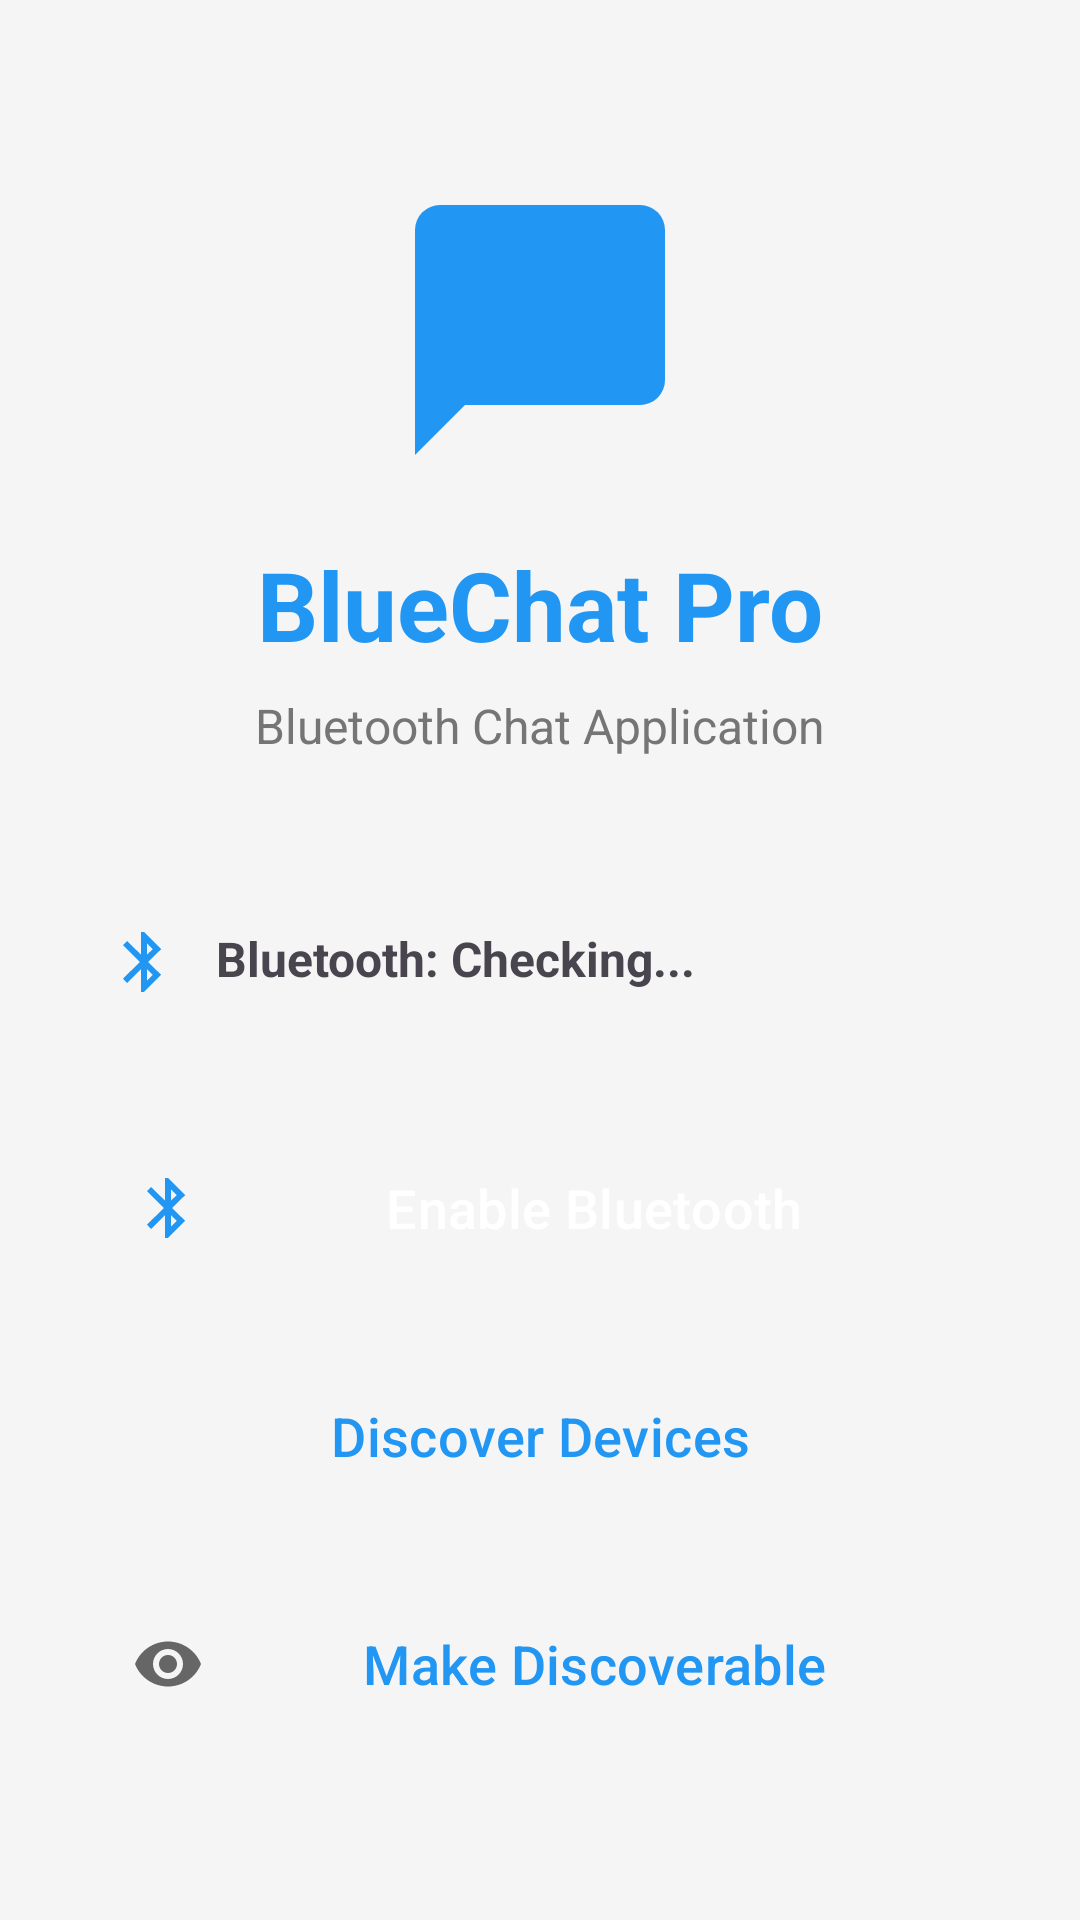

Here is an Android app screen rendered from its layout file. Give the layout XML and the strings, colors and styles it references.
<!-- AndroidManifest.xml: application theme Theme.BlueChatPro -->
<!-- res/layout/activity_main.xml -->
<?xml version="1.0" encoding="utf-8"?>
<LinearLayout xmlns:android="http://schemas.android.com/apk/res/android"
    xmlns:app="http://schemas.android.com/apk/res-auto"
    android:layout_width="match_parent"
    android:layout_height="match_parent"
    android:orientation="vertical"
    android:background="@color/background"
    android:padding="20dp">

    
    <LinearLayout
        android:layout_width="match_parent"
        android:layout_height="wrap_content"
        android:orientation="vertical"
        android:layout_marginTop="40dp"
        android:layout_marginBottom="40dp">

        <ImageView
            android:layout_width="100dp"
            android:layout_height="100dp"
            android:src="@drawable/ic_bluetooth_chat"
            android:layout_gravity="center_horizontal"
            android:layout_marginBottom="20dp"/>

        <TextView
            android:layout_width="wrap_content"
            android:layout_height="wrap_content"
            android:text="BlueChat Pro"
            android:textSize="32sp"
            android:textStyle="bold"
            android:textColor="@color/primary"
            android:layout_gravity="center_horizontal"
            android:layout_marginBottom="8dp"/>

        <TextView
            android:layout_width="wrap_content"
            android:layout_height="wrap_content"
            android:text="Bluetooth Chat Application"
            android:textSize="16sp"
            android:textColor="@color/text_secondary"
            android:layout_gravity="center_horizontal"/>
    </LinearLayout>

    
    <LinearLayout
        android:layout_width="match_parent"
        android:layout_height="wrap_content"
        android:orientation="horizontal"
        android:background="@drawable/bg_status"
        android:padding="16dp"
        android:layout_marginBottom="24dp">

        <ImageView
            android:layout_width="24dp"
            android:layout_height="24dp"
            android:src="@drawable/ic_bluetooth"
            android:tint="@color/primary"
            android:layout_marginEnd="12dp"/>

        <TextView
            android:id="@+id/textBluetoothStatus"
            android:layout_width="0dp"
            android:layout_height="wrap_content"
            android:layout_weight="1"
            android:text="Bluetooth: Checking..."
            android:textSize="16sp"
            android:textStyle="bold"/>
    </LinearLayout>

    
    <Button
        android:id="@+id/btnEnableBluetooth"
        android:layout_width="match_parent"
        android:layout_height="60dp"
        android:text="Enable Bluetooth"
        android:textSize="18sp"
        android:drawablePadding="12dp"
        android:drawableStart="@drawable/ic_bluetooth"
        style="@style/Widget.BlueChatPro.Button.Primary"
        android:layout_marginBottom="16dp"/>

    <Button
        android:id="@+id/btnDiscoverDevices"
        android:layout_width="match_parent"
        android:layout_height="60dp"
        android:text="Discover Devices"
        android:textSize="18sp"
        android:drawablePadding="12dp"
        android:drawableStart="@drawable/ic_search"
        style="@style/Widget.BlueChatPro.Button.Secondary"
        android:layout_marginBottom="16dp"/>

    <Button
        android:id="@+id/btnMakeDiscoverable"
        android:layout_width="match_parent"
        android:layout_height="60dp"
        android:text="Make Discoverable"
        android:textSize="18sp"
        android:drawablePadding="12dp"
        android:drawableStart="@drawable/ic_visibility"
        style="@style/Widget.BlueChatPro.Button.Secondary"
        android:layout_marginBottom="16dp"/>

    <Button
        android:id="@+id/btnSettings"
        android:layout_width="match_parent"
        android:layout_height="60dp"
        android:text="Bluetooth Settings"
        android:textSize="18sp"
        android:drawablePadding="12dp"
        android:drawableStart="@drawable/ic_settings"
        style="@style/Widget.BlueChatPro.Button.Outlined"
        android:layout_marginBottom="16dp"/>

    
    <TextView
        android:layout_width="match_parent"
        android:layout_height="wrap_content"
        android:text="Connect and chat with nearby devices via Bluetooth"
        android:textSize="14sp"
        android:textColor="@color/text_secondary"
        android:gravity="center"
        android:layout_marginTop="24dp"/>

</LinearLayout>
<!-- resources referenced by this layout -->
<resources>
  <color name="background">#F5F5F5</color>
  <color name="primary">#2196F3</color>
  <color name="text_secondary">#757575</color>
  <!-- drawable ic_bluetooth (drawable) -->
  <?xml version="1.0" encoding="utf-8"?>
  <vector xmlns:android="http://schemas.android.com/apk/res/android"
      android:width="24dp"
      android:height="24dp"
      android:viewportWidth="24"
      android:viewportHeight="24">
      <path
          android:fillColor="#2196F3"
          android:pathData="M14.88,16.29L13,18.17V14.41M13,5.83L14.88,7.71L13,9.58M17.71,7.71L12,2H11V9.58L6.41,5L5,6.41L10.59,12L5,17.58L6.41,19L11,14.41V22H12L17.71,16.29L13.41,12L17.71,7.71Z" />
  </vector>
  <!-- drawable ic_bluetooth_chat (drawable) -->
  <?xml version="1.0" encoding="utf-8"?>
  <vector xmlns:android="http://schemas.android.com/apk/res/android"
      android:width="24dp"
      android:height="24dp"
      android:viewportWidth="24"
      android:viewportHeight="24">
      <path
          android:fillColor="#2196F3"
          android:pathData="M20,2H4A2,2 0 0,0 2,4V22L6,18H20A2,2 0 0,0 22,16V4A2,2 0 0,0 20,2Z" />
  </vector>
  <!-- drawable ic_visibility (drawable) -->
  <?xml version="1.0" encoding="utf-8"?>
  <vector xmlns:android="http://schemas.android.com/apk/res/android"
      android:width="24dp"
      android:height="24dp"
      android:viewportWidth="24"
      android:viewportHeight="24">
      <path
          android:fillColor="#666666"
          android:pathData="M12,4.5C7,4.5 2.73,7.61 1,12c1.73,4.39 6,7.5 11,7.5s9.27,-3.11 11,-7.5c-1.73,-4.39 -6,-7.5 -11,-7.5zM12,17c-2.76,0 -5,-2.24 -5,-5s2.24,-5 5,-5 5,2.24 5,5 -2.24,5 -5,5zM12,9c-1.66,0 -3,1.34 -3,3s1.34,3 3,3 3,-1.34 3,-3 -1.34,-3 -3,-3z" />
  </vector>
  <style name="Widget.BlueChatPro.Button.Outlined" parent="Widget.Material3.Button">
          <item name="android:backgroundTint">@android:color/transparent</item>
          <item name="android:textColor">@color/text_secondary</item>
          <item name="cornerRadius">12dp</item>
      </style>
  <style name="Widget.BlueChatPro.Button.Primary" parent="Widget.Material3.Button">
          <item name="android:backgroundTint">@color/primary</item>
          <item name="android:textColor">@color/white</item>
          <item name="cornerRadius">12dp</item>
          <item name="android:elevation">2dp</item>
      </style>
  <style name="Widget.BlueChatPro.Button.Secondary" parent="Widget.Material3.Button.OutlinedButton">
          <item name="android:backgroundTint">@android:color/transparent</item>
          <item name="android:textColor">@color/primary</item>
          <item name="strokeColor">@color/primary</item>
          <item name="strokeWidth">2dp</item>
          <item name="cornerRadius">12dp</item>
      </style>
  <style name="Theme.BlueChatPro" parent="Theme.Material3.DayNight">
          
          <item name="colorPrimary">@color/primary</item>
          <item name="colorPrimaryVariant">@color/primary_dark</item>
          <item name="colorOnPrimary">@color/white</item>
  
          
          <item name="colorSecondary">@color/secondary</item>
          <item name="colorSecondaryVariant">@color/secondary_dark</item>
          <item name="colorOnSecondary">@color/white</item>
  
          
          <item name="android:statusBarColor" tools:targetApi="l">?attr/colorPrimaryVariant</item>
  
          
          <item name="android:windowBackground">@color/background</item>
          <item name="android:textColorPrimary">@color/text_primary</item>
          <item name="android:textColorSecondary">@color/text_secondary</item>
      </style>
  <color name="white">#FFFFFF</color>
  <color name="primary_dark">#1976D2</color>
  <color name="secondary">#FF4081</color>
  <color name="secondary_dark">#F50057</color>
  <color name="text_primary">#212121</color>
</resources>
